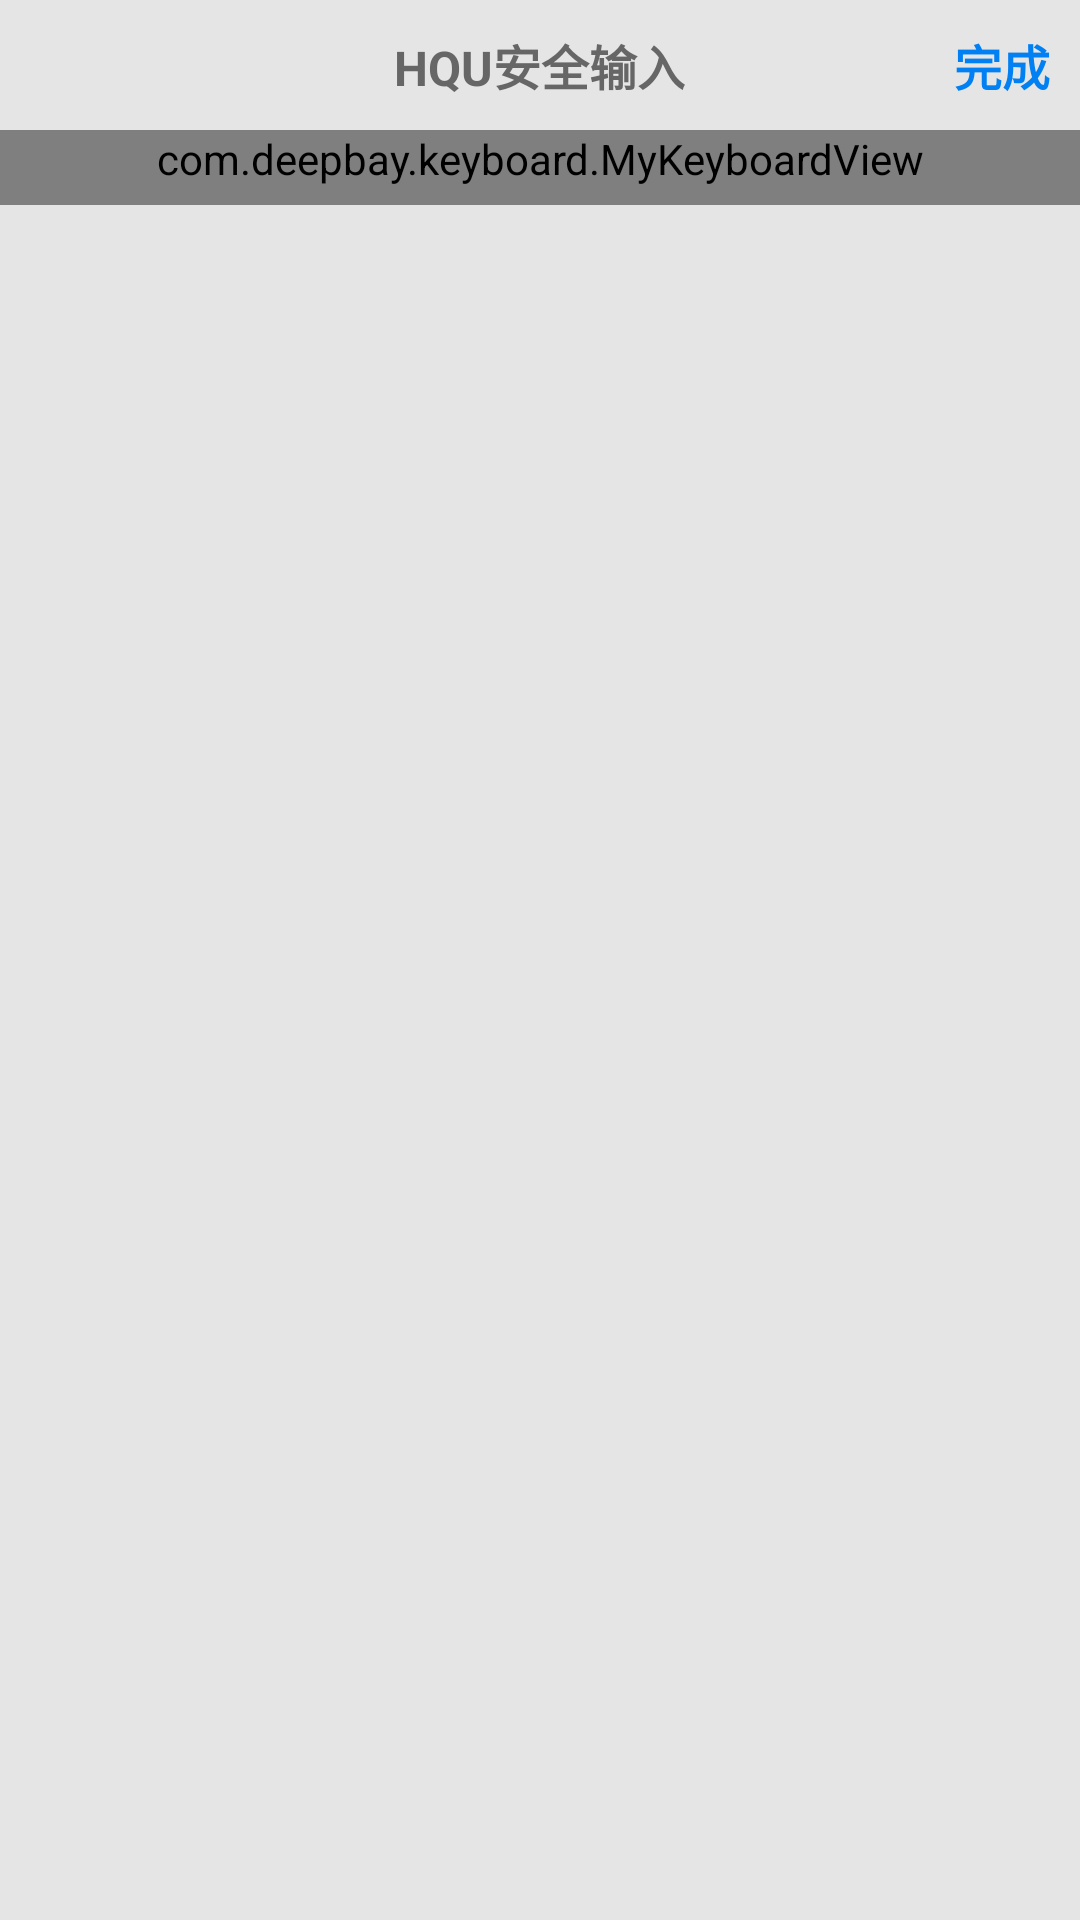

The Android layout XML behind this screen, and the referenced resources:
<!-- AndroidManifest.xml: application theme AppTheme -->
<!-- res/layout/include_keyboardview.xml -->
<?xml version="1.0" encoding="utf-8"?>
<LinearLayout xmlns:android="http://schemas.android.com/apk/res/android"
    android:layout_width="match_parent"
    android:layout_height="wrap_content"
    android:background="#e5e5e5"
    android:orientation="vertical">

    <RelativeLayout
        android:id="@+id/keyboard_top_rl"
        android:layout_width="match_parent"
        android:layout_height="wrap_content">

        <TextView
            android:layout_width="wrap_content"
            android:layout_height="wrap_content"
            android:layout_centerInParent="true"
            android:text="@string/keyboard_label"
            android:textStyle="bold"
            android:textColor="#666666"
            android:textSize="16dp" />

        <TextView
            android:layout_width="wrap_content"
            android:layout_height="wrap_content"
            android:layout_alignParentEnd="true"
            android:layout_alignParentRight="true"
            android:layout_centerVertical="true"
            android:padding="10dp"
            android:text="@string/done"
            android:textStyle="bold"
            android:textSize="16dp"
            android:textColor="@color/keyboard_blue_color"/>
    </RelativeLayout>

    <com.deepbay.keyboard.MyKeyboardView
        android:id="@+id/keyboard_view"
        android:layout_width="match_parent"
        android:layout_height="wrap_content"
        android:keyBackground="@drawable/keyboard_keybg_white"
        android:keyPreviewOffset="0dp"
        android:keyTextColor="@color/keyboard_text_color"
        android:background="@color/keyboard_back_color"
        android:keyTextSize="20dp"
        android:paddingBottom="6dp"
        android:shadowColor="#FFFFFF"
        android:shadowRadius="0.0" />

</LinearLayout>
<!-- resources referenced by this layout -->
<resources>
  <color name="keyboard_back_color">#E5E5E5</color>
  <color name="keyboard_blue_color">#0080f3</color>
  <color name="keyboard_text_color">#333333</color>
  <string name="done">完成</string>
  <string name="keyboard_label">HQU安全输入</string>
  <style name="AppTheme" parent="Theme.AppCompat.Light.DarkActionBar">
          
          <item name="colorPrimary">@color/colorPrimary</item>
          <item name="colorPrimaryDark">@color/colorPrimaryDark</item>
          <item name="colorAccent">@color/colorAccent</item>
      </style>
  <color name="colorPrimary">#008577</color>
  <color name="colorPrimaryDark">#00574B</color>
  <color name="colorAccent">#D81B60</color>
</resources>
